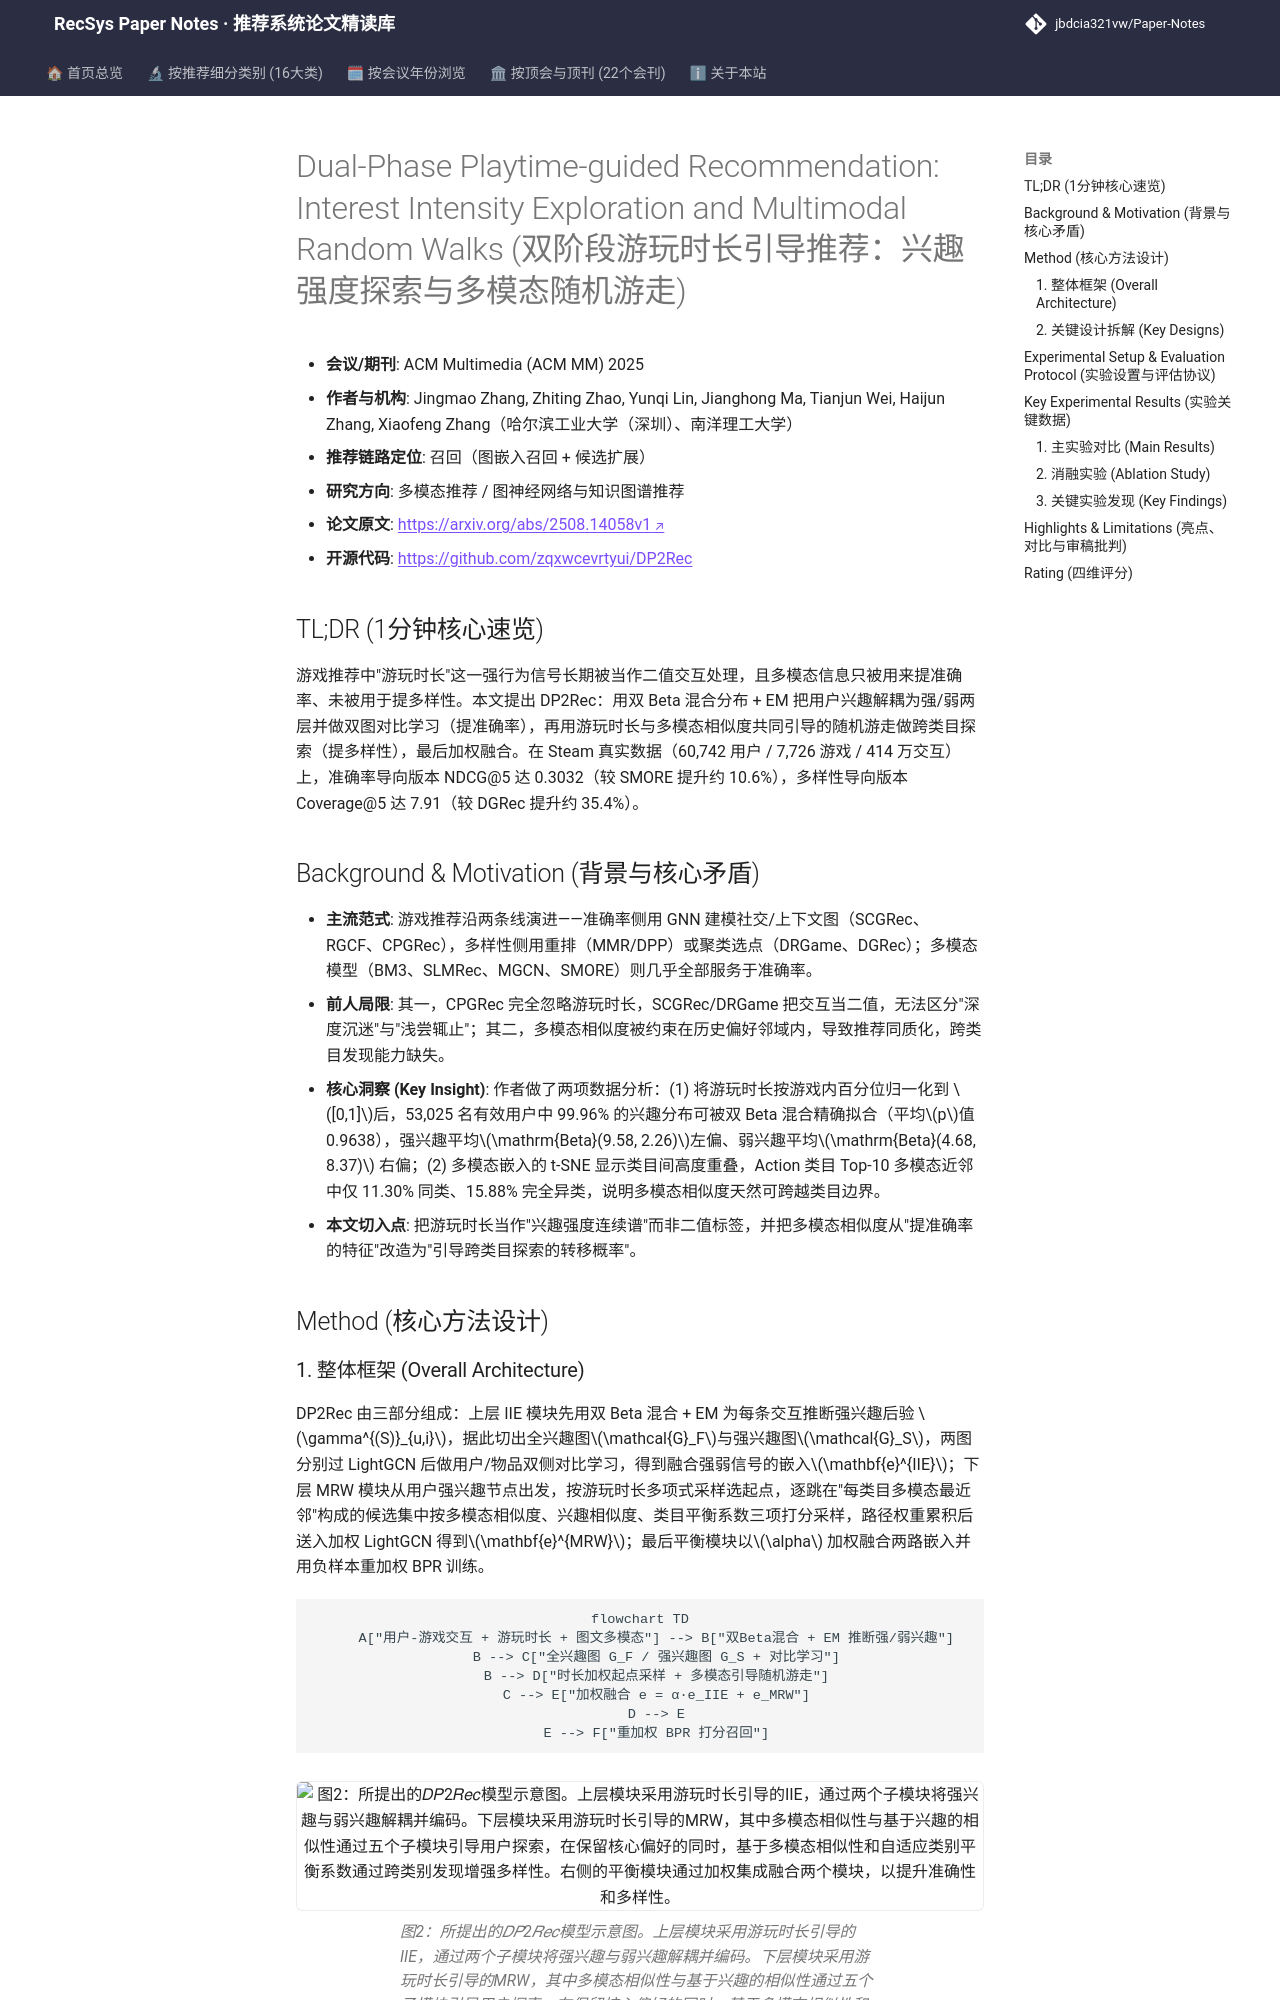

repository: jbdcia321vw/Paper-Notes · page: venues/ACM_MM/2025/multimodal_rec/dual_phase_playtime_guided_recommendation_interest_intensity_exploration_an/index.html · generator: mkdocs

---
title: "[Paper Note] Dual-Phase Playtime-guided Recommendation: Interest Intensity Exploration and Multimodal Random Walks"
description: "[ACM MM 2025][多模态推荐] 用双 Beta 分布解耦游玩时长强弱兴趣，并以多模态随机游走做跨类目探索，在 Steam 数据上同时提升准确率与覆盖度。"
tags:
  - ACM MM
  - 多模态推荐
  - 召回
  - 游玩时长建模
  - 随机游走多样性
date: 2026-11-14
venue: ACM_MM
year: 2025
paper_url: "https://arxiv.org/abs/2508.14058"
code_url: "https://github.com/zqxwcevrtyui/DP2Rec"
categories:
  - multimodal_rec
  - graph_rec
---

# Dual-Phase Playtime-guided Recommendation: Interest Intensity Exploration and Multimodal Random Walks (双阶段游玩时长引导推荐：兴趣强度探索与多模态随机游走)

- **会议/期刊**: ACM Multimedia (ACM MM) 2025
- **作者与机构**: Jingmao Zhang, Zhiting Zhao, Yunqi Lin, Jianghong Ma, Tianjun Wei, Haijun Zhang, Xiaofeng Zhang（哈尔滨工业大学（深圳）、南洋理工大学）
- **推荐链路定位**: 召回（图嵌入召回 + 候选扩展）
- **研究方向**: 多模态推荐 / 图神经网络与知识图谱推荐
- **论文原文**: [https://arxiv.org/abs/2508.14058v1](https://arxiv.org/abs/2508.14058v1)
- **开源代码**: [https://github.com/zqxwcevrtyui/DP2Rec](https://github.com/zqxwcevrtyui/DP2Rec)

## TL;DR (1分钟核心速览)

游戏推荐中"游玩时长"这一强行为信号长期被当作二值交互处理，且多模态信息只被用来提准确率、未被用于提多样性。本文提出 DP2Rec：用双 Beta 混合分布 + EM 把用户兴趣解耦为强/弱两层并做双图对比学习（提准确率），再用游玩时长与多模态相似度共同引导的随机游走做跨类目探索（提多样性），最后加权融合。在 Steam 真实数据（60,742 用户 / 7,726 游戏 / 414 万交互）上，准确率导向版本 NDCG@5 达 0.3032（较 SMORE 提升约 10.6%），多样性导向版本 Coverage@5 达 7.91（较 DGRec 提升约 35.4%）。

## Background & Motivation (背景与核心矛盾)

- **主流范式**: 游戏推荐沿两条线演进——准确率侧用 GNN 建模社交/上下文图（SCGRec、RGCF、CPGRec），多样性侧用重排（MMR/DPP）或聚类选点（DRGame、DGRec）；多模态模型（BM3、SLMRec、MGCN、SMORE）则几乎全部服务于准确率。
- **前人局限**: 其一，CPGRec 完全忽略游玩时长，SCGRec/DRGame 把交互当二值，无法区分"深度沉迷"与"浅尝辄止"；其二，多模态相似度被约束在历史偏好邻域内，导致推荐同质化，跨类目发现能力缺失。
- **核心洞察 (Key Insight)**: 作者做了两项数据分析：(1) 将游玩时长按游戏内百分位归一化到 $[0,1]$后，53,025 名有效用户中 99.96% 的兴趣分布可被双 Beta 混合精确拟合（平均$p$值 0.9638），强兴趣平均$\mathrm{Beta}(9.58, 2.26)$左偏、弱兴趣平均$\mathrm{Beta}(4.68, 8.37)$ 右偏；(2) 多模态嵌入的 t-SNE 显示类目间高度重叠，Action 类目 Top-10 多模态近邻中仅 11.30% 同类、15.88% 完全异类，说明多模态相似度天然可跨越类目边界。
- **本文切入点**: 把游玩时长当作"兴趣强度连续谱"而非二值标签，并把多模态相似度从"提准确率的特征"改造为"引导跨类目探索的转移概率"。

## Method (核心方法设计)
